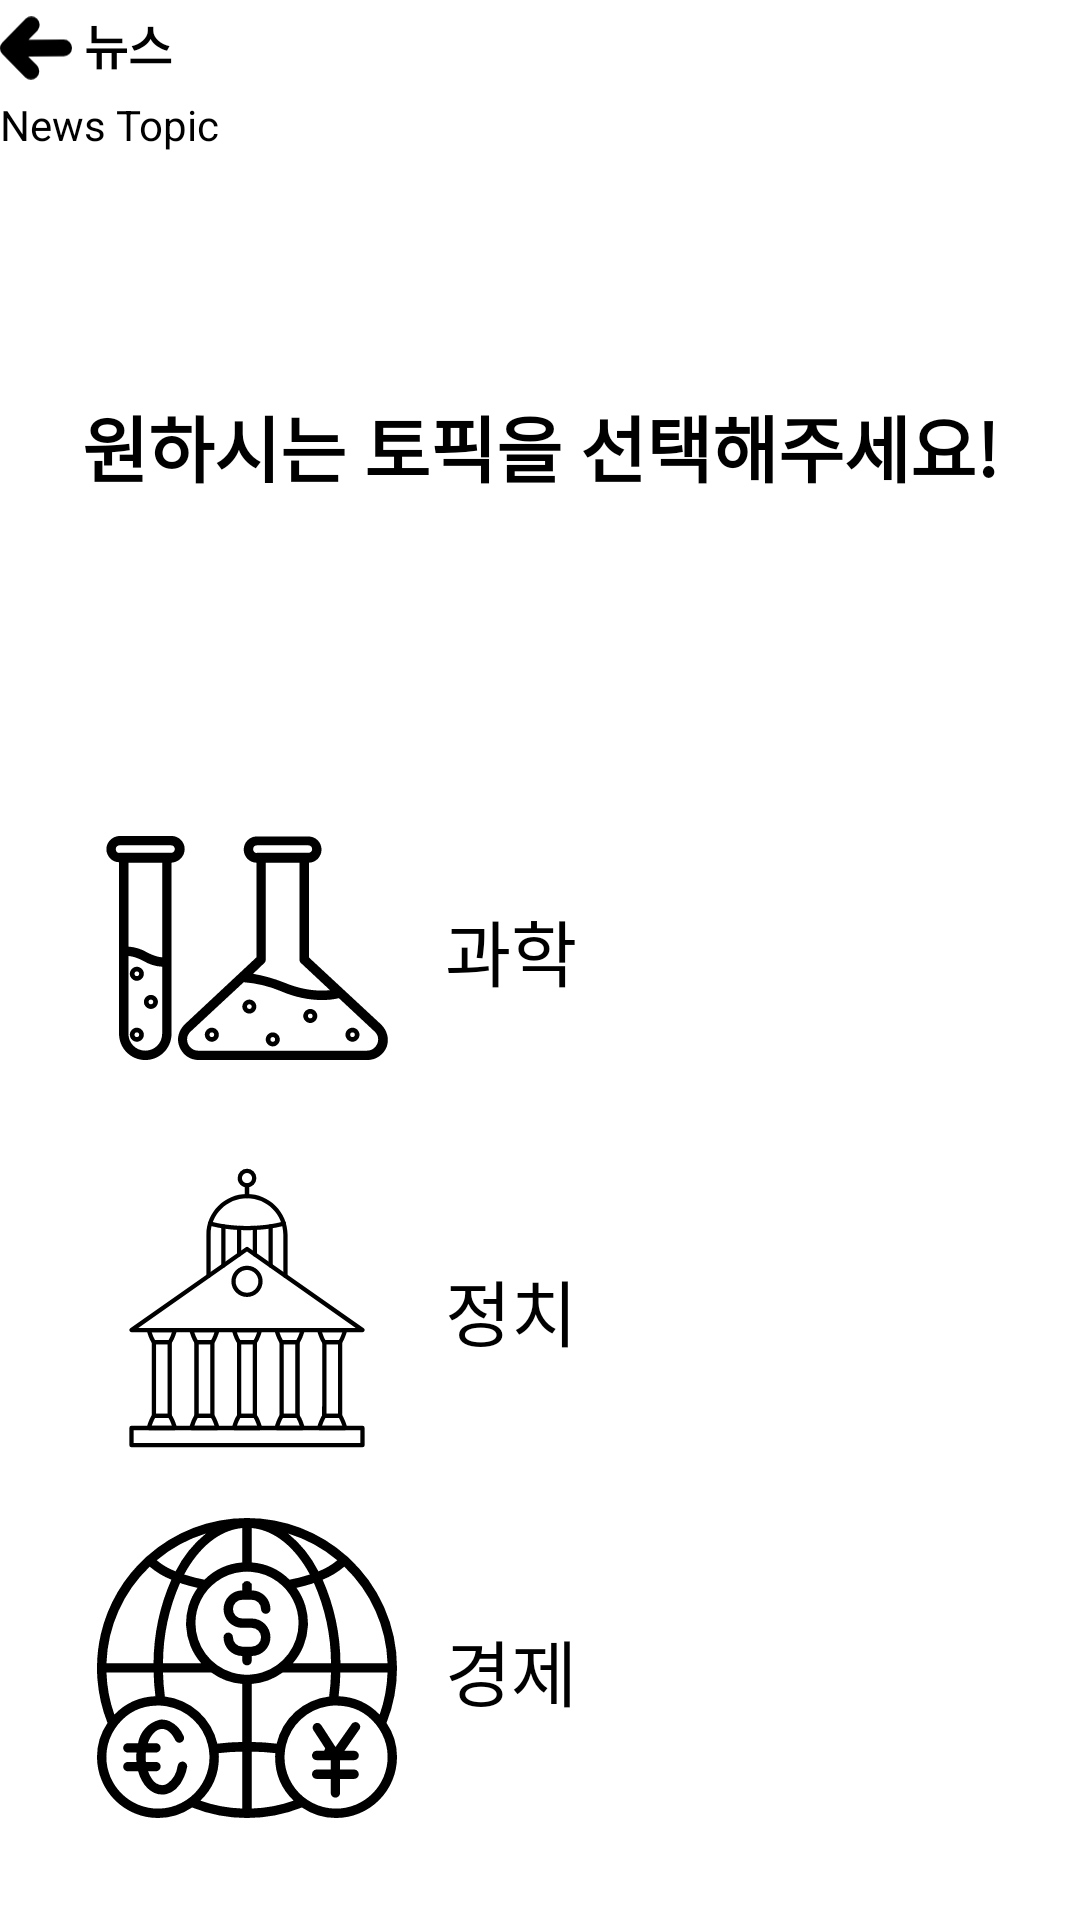

Write the Android layout XML for this screen, with the resource values it uses.
<!-- AndroidManifest.xml: application theme Theme.MoProject_D -->
<!-- res/layout/fragment_news_select_topic.xml -->
<?xml version="1.0" encoding="utf-8"?>
<LinearLayout xmlns:android="http://schemas.android.com/apk/res/android"
    android:layout_width="match_parent"
    android:layout_height="match_parent"
    xmlns:app="http://schemas.android.com/apk/res-auto"
    android:id="@+id/newsSelectTopicFragment"
    android:orientation="vertical">


    <LinearLayout
        android:layout_width="match_parent"
        android:layout_height="wrap_content"
        android:orientation="horizontal">

        <FrameLayout
            android:layout_width="match_parent"
            android:layout_height="wrap_content">

            <ImageView
                android:layout_width="24dp"
                android:layout_height="match_parent"
                android:src="@drawable/ic_back" />

            <TextView
                android:layout_width="wrap_content"
                android:layout_height="wrap_content"
                android:text=" 뉴스"
                android:textStyle="bold"
                android:textSize="16dp"
                android:layout_marginLeft="24dp"
                android:layout_marginTop="3dp"/>

            <Button
                android:layout_width="60dp"
                android:layout_height="30dp"
                android:background="#00FFFFFF"
                android:id="@+id/btn_news_back" />

        </FrameLayout>

    </LinearLayout>

    <TextView
        android:layout_width="wrap_content"
        android:layout_height="wrap_content"
        android:text="News Topic"/>

    <Space
        android:layout_width="match_parent"
        android:layout_height="80dp"/>

    <TextView
        android:layout_width="match_parent"
        android:layout_height="80dp"
        android:text="원하시는 토픽을 선택해주세요!"
        android:textStyle="bold"
        android:textSize="24dp"
        android:textAlignment="center"/>

    <Space
        android:layout_width="match_parent"
        android:layout_height="40dp"/>

    <LinearLayout
        android:layout_width="match_parent"
        android:layout_height="match_parent">

       <Space
           android:layout_width="match_parent"
           android:layout_height="match_parent"
           android:layout_weight="10"/>


        <LinearLayout
            android:layout_width="match_parent"
            android:layout_height="match_parent"
            android:layout_weight="1"
            android:orientation="vertical">

            <FrameLayout
                android:layout_width="match_parent"
                android:layout_height="120dp">

                <androidx.constraintlayout.widget.ConstraintLayout
                    android:layout_width="match_parent"
                    android:layout_height="match_parent">

                    <ImageView
                        android:layout_width="100dp"
                        android:layout_height="100dp"
                        app:layout_constraintTop_toTopOf="parent"
                        app:layout_constraintLeft_toLeftOf="parent"
                        android:layout_marginLeft="15dp"
                        android:layout_marginTop="15dp"
                        android:id="@+id/img_science"
                        android:src="@drawable/ic_science"/>

                    <TextView
                        android:layout_width="wrap_content"
                        android:layout_height="wrap_content"
                        android:layout_marginTop="48dp"
                        android:layout_marginLeft="16dp"
                        android:text="과학"
                        android:textSize="24dp"
                        app:layout_constraintLeft_toRightOf="@id/img_science"
                        app:layout_constraintTop_toTopOf="parent" />


                </androidx.constraintlayout.widget.ConstraintLayout>

                <Button
                    android:layout_width="match_parent"
                    android:layout_height="match_parent"
                    android:id="@+id/btn_science"
                    android:background="#00FFFFFF" />
            </FrameLayout>

            <FrameLayout
                android:layout_width="match_parent"
                android:layout_height="120dp">

                <androidx.constraintlayout.widget.ConstraintLayout
                    android:layout_width="match_parent"
                    android:layout_height="match_parent">

                    <ImageView
                        android:layout_width="100dp"
                        android:layout_height="100dp"
                        app:layout_constraintTop_toTopOf="parent"
                        app:layout_constraintLeft_toLeftOf="parent"
                        android:layout_marginLeft="15dp"
                        android:layout_marginTop="15dp"
                        android:id="@+id/img_politics"
                        android:src="@drawable/ic_politics"/>

                    <TextView
                        android:layout_width="wrap_content"
                        android:layout_height="wrap_content"
                        android:layout_marginTop="48dp"
                        android:layout_marginLeft="16dp"
                        android:text="정치"
                        android:textSize="24dp"
                        app:layout_constraintLeft_toRightOf="@id/img_politics"
                        app:layout_constraintTop_toTopOf="parent" />


                </androidx.constraintlayout.widget.ConstraintLayout>

                <Button
                    android:layout_width="match_parent"
                    android:layout_height="match_parent"
                    android:id="@+id/btn_politics"
                    android:background="#00FFFFFF" />
            </FrameLayout>

            <FrameLayout
                android:layout_width="match_parent"
                android:layout_height="120dp">

                <androidx.constraintlayout.widget.ConstraintLayout
                    android:layout_width="match_parent"
                    android:layout_height="match_parent">

                    <ImageView
                        android:layout_width="100dp"
                        android:layout_height="100dp"
                        app:layout_constraintTop_toTopOf="parent"
                        app:layout_constraintLeft_toLeftOf="parent"
                        android:layout_marginLeft="15dp"
                        android:layout_marginTop="15dp"
                        android:id="@+id/img_economy"
                        android:src="@drawable/ic_economy"/>

                    <TextView
                        android:layout_width="wrap_content"
                        android:layout_height="wrap_content"
                        android:layout_marginTop="48dp"
                        android:layout_marginLeft="16dp"
                        android:text="경제"
                        android:textSize="24dp"
                        app:layout_constraintLeft_toRightOf="@id/img_economy"
                        app:layout_constraintTop_toTopOf="parent" />


                </androidx.constraintlayout.widget.ConstraintLayout>

                <Button
                    android:layout_width="match_parent"
                    android:layout_height="match_parent"
                    android:id="@+id/btn_economy"
                    android:background="#00FFFFFF" />
            </FrameLayout>

            <FrameLayout
                android:layout_width="match_parent"
                android:layout_height="120dp">

                <androidx.constraintlayout.widget.ConstraintLayout
                    android:layout_width="match_parent"
                    android:layout_height="match_parent">

                    <ImageView
                        android:layout_width="100dp"
                        android:layout_height="100dp"
                        app:layout_constraintTop_toTopOf="parent"
                        app:layout_constraintLeft_toLeftOf="parent"
                        android:layout_marginLeft="15dp"
                        android:layout_marginTop="15dp"
                        android:id="@+id/img_social"
                        android:src="@drawable/ic_social"/>

                    <TextView
                        android:layout_width="wrap_content"
                        android:layout_height="wrap_content"
                        android:layout_marginTop="48dp"
                        android:layout_marginLeft="16dp"
                        android:text="사회"
                        android:textSize="24dp"
                        app:layout_constraintLeft_toRightOf="@id/img_social"
                        app:layout_constraintTop_toTopOf="parent" />


                </androidx.constraintlayout.widget.ConstraintLayout>

                <Button
                    android:layout_width="match_parent"
                    android:layout_height="match_parent"
                    android:id="@+id/btn_social"
                    android:background="#00FFFFFF" />

            </FrameLayout>

        </LinearLayout>

        <Space
            android:layout_width="match_parent"
            android:layout_height="match_parent"
            android:layout_weight="10"/>

    </LinearLayout>

</LinearLayout>
<!-- resources referenced by this layout -->
<resources>
  <!-- drawable ic_back (drawable) -->
  <vector xmlns:android="http://schemas.android.com/apk/res/android" android:height="32dp" android:viewportHeight="108.06" android:viewportWidth="122.88" android:width="36.38867dp">
        
      <path android:fillColor="#FF000000" android:pathData="M63.94,24.28a14.28,14.28 0,0 0,-20.36 -20L4.1,44.42a14.27,14.27 0,0 0,0 20l38.69,39.35a14.27,14.27 0,0 0,20.35 -20L48.06,68.41l60.66,-0.29a14.27,14.27 0,1 0,-0.23 -28.54l-59.85,0.28 15.3,-15.58Z"/>
      
  </vector>
  <!-- drawable ic_economy: vector/xml drawable (drawable, 5580 chars, omitted) -->
  <!-- drawable ic_politics: vector/xml drawable (drawable, 5589 chars, omitted) -->
  <!-- drawable ic_science: vector/xml drawable (drawable, 2854 chars, omitted) -->
  <!-- drawable ic_social (drawable) -->
  <vector xmlns:android="http://schemas.android.com/apk/res/android" android:height="32dp" android:viewportHeight="24" android:viewportWidth="24" android:width="32dp">
        
      <path android:fillColor="#FF000000" android:pathData="M16,11c1.66,0 2.99,-1.34 2.99,-3S17.66,5 16,5s-3,1.34 -3,3 1.34,3 3,3zM8,11c1.66,0 2.99,-1.34 2.99,-3S9.66,5 8,5 5,6.34 5,8s1.34,3 3,3zM8,13c-2.33,0 -7,1.17 -7,3.5L1,18c0,0.55 0.45,1 1,1h12c0.55,0 1,-0.45 1,-1v-1.5c0,-2.33 -4.67,-3.5 -7,-3.5zM16,13c-0.29,0 -0.62,0.02 -0.97,0.05 0.02,0.01 0.03,0.03 0.04,0.04 1.14,0.83 1.93,1.94 1.93,3.41L17,18c0,0.35 -0.07,0.69 -0.18,1L22,19c0.55,0 1,-0.45 1,-1v-1.5c0,-2.33 -4.67,-3.5 -7,-3.5z"/>
      
  </vector>
  <style name="Theme.MoProject_D" parent="Theme.MaterialComponents.DayNight.NoActionBar">
          
          <item name="colorPrimary">@color/purple_500</item>
          <item name="colorPrimaryVariant">@color/purple_700</item>
          <item name="colorOnPrimary">@color/white</item>
          
          <item name="colorSecondary">@color/teal_200</item>
          <item name="colorSecondaryVariant">@color/teal_700</item>
          <item name="colorOnSecondary">@color/black</item>
          
          <item name="android:statusBarColor">?attr/colorPrimaryVariant</item>
          
          <item name="android:textColor">@color/black</item>
      </style>
  <!-- not gathered from this repository: default colours our renderer supplied (Android Studio template values) -->
  <color name="purple_500">#FF6200EE</color>
  <color name="purple_700">#FF3700B3</color>
  <color name="teal_200">#FF03DAC5</color>
  <color name="teal_700">#FF018786</color>
  <color name="black">#FF000000</color>
  <color name="white">#FFFFFFFF</color>
</resources>
